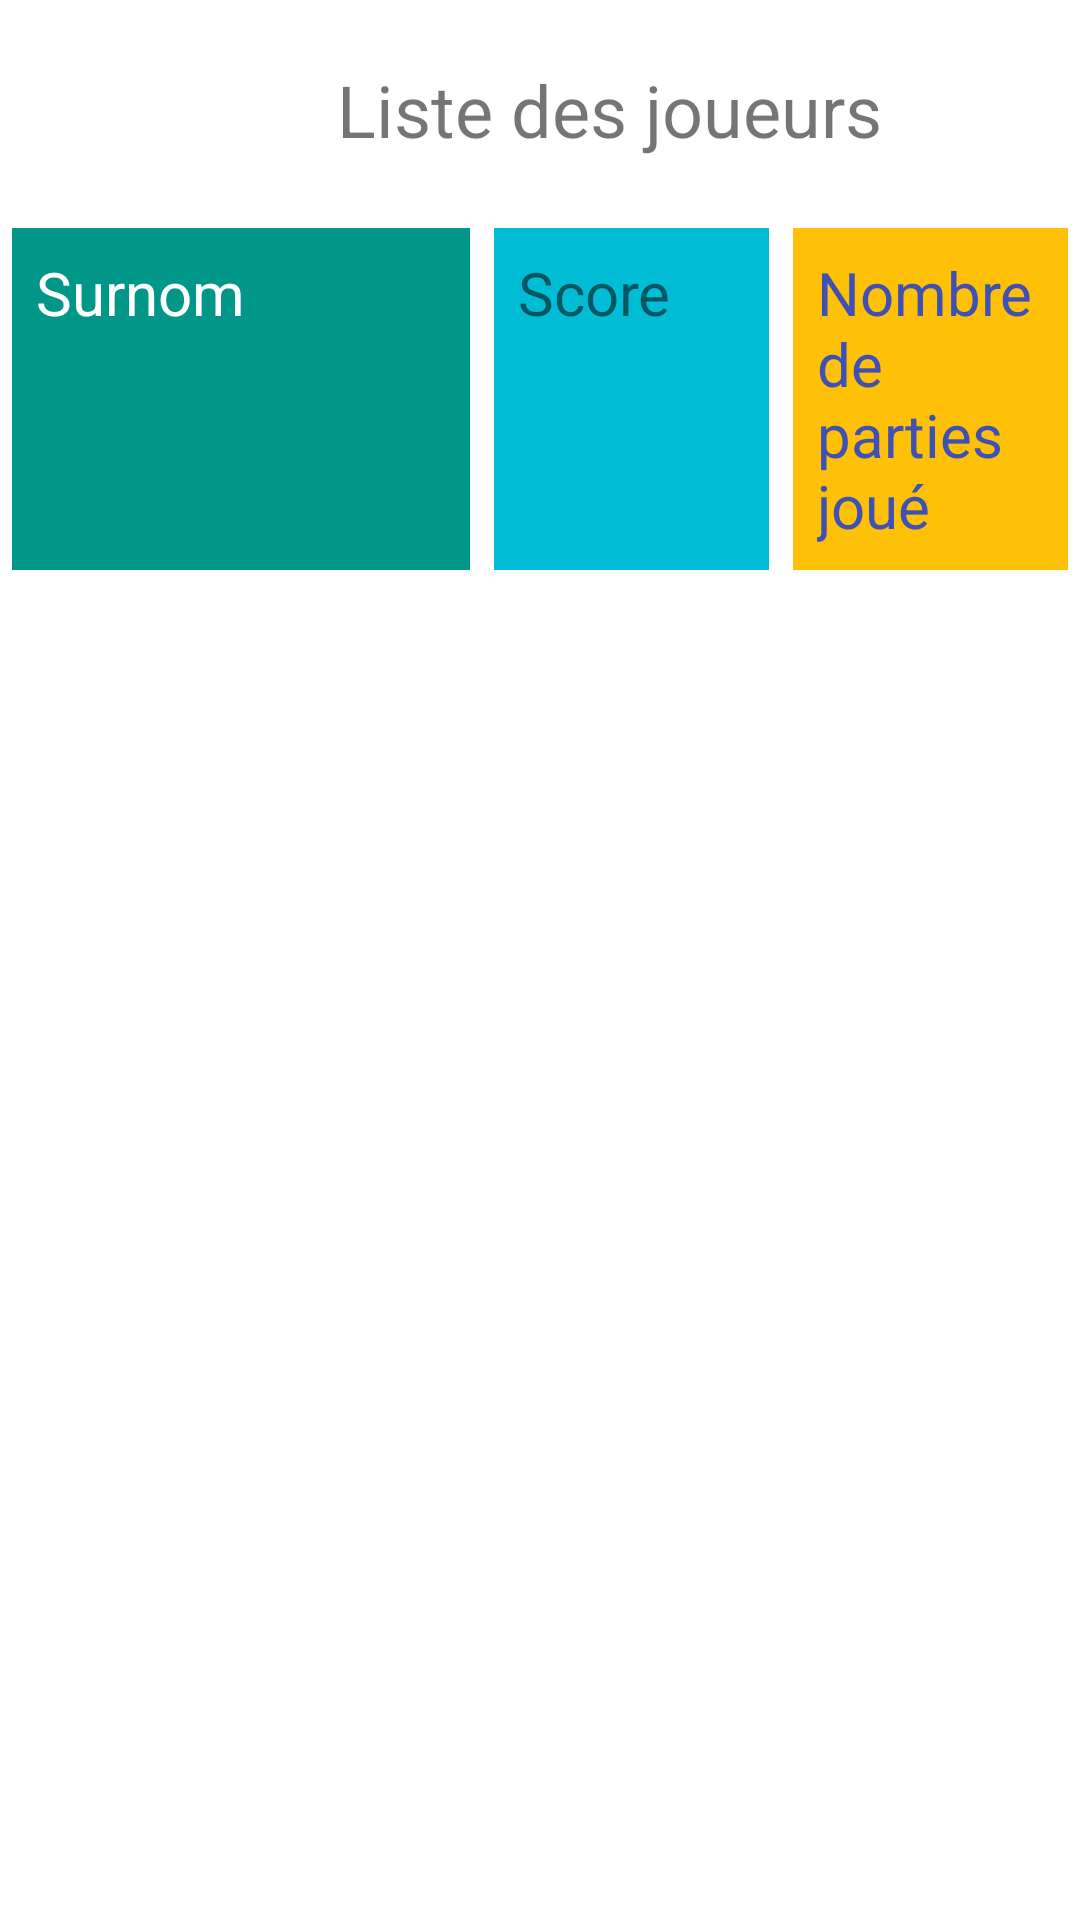

Layout XML and referenced resources for this Android screen:
<!-- AndroidManifest.xml: application theme Theme.Projet_Kadangha -->
<!-- res/layout/fragment_joueur_list.xml -->
<?xml version="1.0" encoding="utf-8"?>
<androidx.constraintlayout.widget.ConstraintLayout xmlns:android="http://schemas.android.com/apk/res/android"
    xmlns:app="http://schemas.android.com/apk/res-auto"
    xmlns:tools="http://schemas.android.com/tools"
    android:layout_width="match_parent"
    android:layout_height="match_parent">

    <TextView
        android:id="@+id/fql_tv"
        android:layout_width="238dp"
        android:layout_height="41dp"
        android:layout_marginStart="84dp"
        android:layout_marginLeft="84dp"
        android:layout_marginTop="16dp"
        android:gravity="center"
        android:text="Liste des joueurs"
        android:textSize="24sp"
        app:layout_constraintStart_toStartOf="parent"
        app:layout_constraintTop_toTopOf="parent" />

    <LinearLayout
        android:layout_width="match_parent"
        android:layout_height="wrap_content"
        android:layout_marginTop="72dp"
        android:orientation="horizontal"
        app:layout_constraintStart_toStartOf="parent"
        app:layout_constraintTop_toTopOf="parent">


        <TextView
            android:id="@+id/tv_surnom"
            android:layout_width="0dp"
            android:layout_height="match_parent"
            android:layout_margin="4dp"
            android:layout_weight="5"
            android:background="#009688"
            android:padding="8dp"
            android:text="Surnom"
            android:textColor="#FFFFFF"
            android:textSize="20sp"
            tools:ignore="HardcodeText" />

        <TextView
            android:id="@+id/tv_score"
            android:layout_width="0dp"
            android:layout_height="match_parent"
            android:layout_margin="4dp"
            android:layout_weight="3"
            android:background="#00BCD4"
            android:padding="8dp"
            android:text="Score"
            android:textSize="20sp"
            tools:ignore="HardcodeText"
            tools:layout_editor_absoluteX="53dp"
            tools:layout_editor_absoluteY="79dp" />

        <TextView
            android:id="@+id/tv_nb_partie"
            android:layout_width="0dp"
            android:layout_height="match_parent"
            android:layout_margin="4dp"
            android:layout_weight="3"
            android:background="#FFC107"
            android:padding="8dp"
            android:text="Nombre de parties joué"
            android:textColor="#3F51B5"
            android:textSize="20sp"
            tools:ignore="HardcodeText"
            tools:layout_editor_absoluteX="219dp"
            tools:layout_editor_absoluteY="79dp" />

    </LinearLayout>

    <LinearLayout
        android:id="@+id/linearLayout"
        android:layout_width="409dp"
        android:layout_height="335dp"
        android:layout_marginBottom="2dp"
        app:layout_constraintBottom_toBottomOf="parent"
        app:layout_constraintStart_toStartOf="parent">

        <androidx.recyclerview.widget.RecyclerView
            android:id="@+id/recycler_view_j"
            android:layout_width="match_parent"
            android:layout_height="wrap_content"
            tools:layout_editor_absoluteX="0dp"
            tools:layout_editor_absoluteY="264dp" />
    </LinearLayout>

</androidx.constraintlayout.widget.ConstraintLayout>
<!-- resources referenced by this layout -->
<resources>
  <style name="Theme.Projet_Kadangha" parent="Theme.MaterialComponents.DayNight.DarkActionBar">
          
          <item name="colorPrimary">@color/purple_500</item>
          <item name="colorPrimaryVariant">@color/purple_700</item>
          <item name="colorOnPrimary">@color/white</item>
          
          <item name="colorSecondary">@color/teal_200</item>
          <item name="colorSecondaryVariant">@color/teal_700</item>
          <item name="colorOnSecondary">@color/black</item>
          
          <item name="android:statusBarColor" tools:targetApi="21">?attr/colorPrimaryVariant</item>
          
      </style>
  <!-- not gathered from this repository: default colours our renderer supplied (Android Studio template values) -->
  <color name="purple_500">#FF6200EE</color>
  <color name="purple_700">#FF3700B3</color>
  <color name="teal_200">#FF03DAC5</color>
  <color name="teal_700">#FF018786</color>
  <color name="black">#FF000000</color>
  <color name="white">#FFFFFFFF</color>
</resources>
